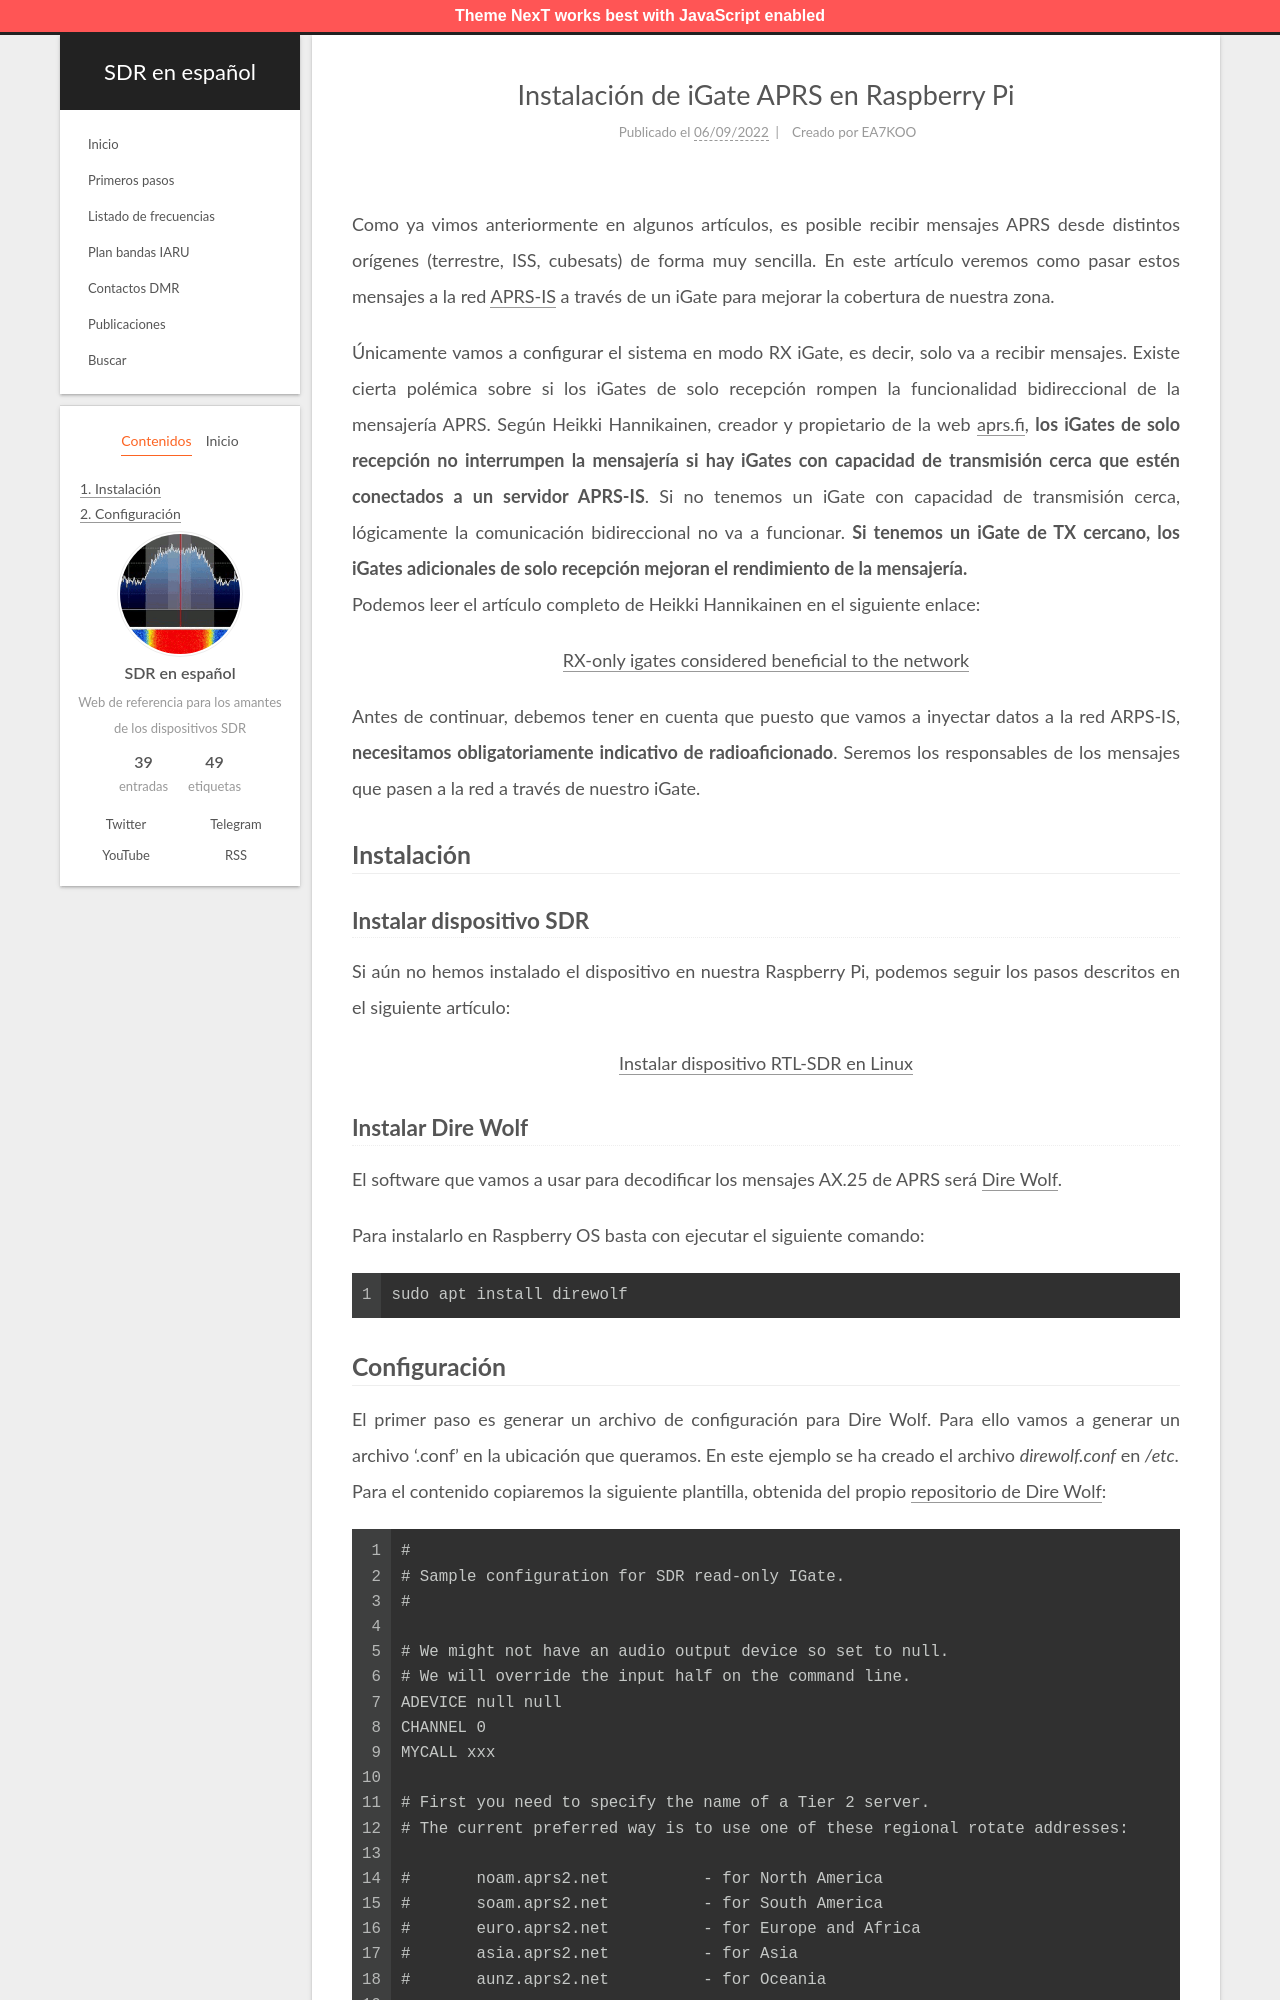

repository: albertomn86/sdr-es · page: instalacion-igate-APRS-raspberrypi/index.html · generator: jekyll

---
title: Instalación de iGate APRS en Raspberry Pi
date: 2022-09-06 16:05:59
tags: [APRS, RTL-SDR, Raspberry Pi, DireWolf]
author: EA7KOO
description: En este artículo veremos cómo instalar y configurar un iGate para APRS en una Raspberry Pi.
---

Como ya vimos anteriormente en algunos artículos, es posible recibir mensajes APRS desde distintos orígenes (terrestre, ISS, cubesats) de forma muy sencilla. En este artículo veremos como pasar estos mensajes a la red [APRS-IS](https://www.aprs-is.net/) a través de un iGate para mejorar la cobertura de nuestra zona.

<!-- more -->

Únicamente vamos a configurar el sistema en modo RX iGate, es decir, solo va a recibir mensajes. Existe cierta polémica sobre si los iGates de solo recepción rompen la funcionalidad bidireccional de la mensajería APRS. Según Heikki Hannikainen, creador y propietario de la web [aprs.fi](https://aprs.fi/), **los iGates de solo recepción no interrumpen la mensajería si hay iGates con capacidad de transmisión cerca que estén conectados a un servidor APRS-IS**. Si no tenemos un iGate con capacidad de transmisión cerca, lógicamente la comunicación bidireccional no va a funcionar. **Si tenemos un iGate de TX cercano, los iGates adicionales de solo recepción mejoran el rendimiento de la mensajería.**
Podemos leer el artículo completo de Heikki Hannikainen en el siguiente enlace:

[<center>RX-only igates considered beneficial to the network</center>](https://blog.aprs.fi/2019/08/rx-only-igates-considered-beneficial-to.html)

Antes de continuar, debemos tener en cuenta que puesto que vamos a inyectar datos a la red ARPS-IS, **necesitamos obligatoriamente indicativo de radioaficionado**. Seremos los responsables de los mensajes que pasen a la red a través de nuestro iGate.


## Instalación

### Instalar dispositivo SDR

Si aún no hemos instalado el dispositivo en nuestra Raspberry Pi, podemos seguir los pasos descritos en el siguiente artículo:

[<center>Instalar dispositivo RTL-SDR en Linux</center>](/instalacion-rtlsdr-raspberrypi/)

### Instalar Dire Wolf

El software que vamos a usar para decodificar los mensajes AX.25 de APRS será [Dire Wolf](https://github.com/wb2osz/direwolf).

Para instalarlo en Raspberry OS basta con ejecutar el siguiente comando:
```bash
sudo apt install direwolf
```
